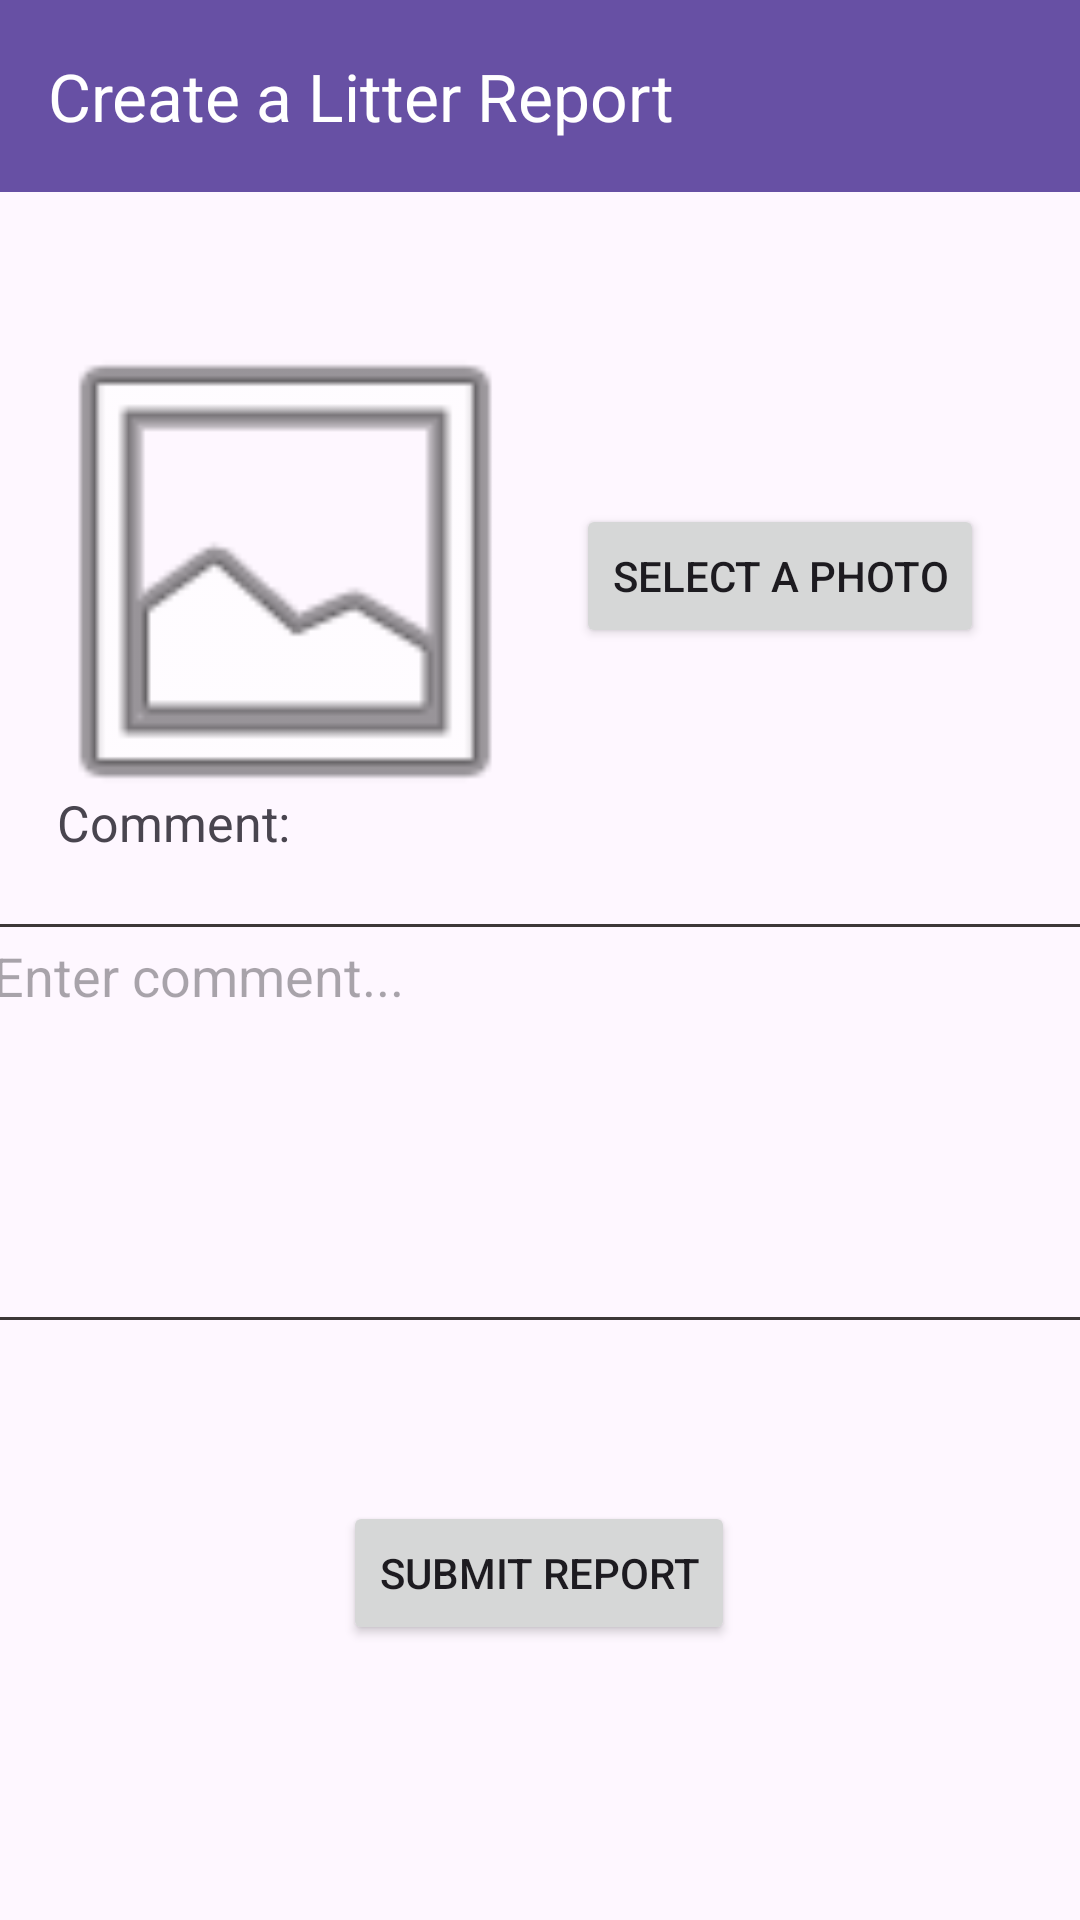

Write the Android layout XML for this screen, with the resource values it uses.
<!-- AndroidManifest.xml: application theme Theme.CityClean -->
<!-- res/layout/activity_report_litter.xml -->
<?xml version="1.0" encoding="utf-8"?>
<androidx.constraintlayout.widget.ConstraintLayout xmlns:android="http://schemas.android.com/apk/res/android"
    xmlns:app="http://schemas.android.com/apk/res-auto"
    xmlns:tools="http://schemas.android.com/tools"
    android:id="@+id/main"
    android:layout_width="match_parent"
    android:layout_height="match_parent"
    tools:context=".ReportLitterActivity">

    <androidx.appcompat.widget.Toolbar
        android:id="@+id/my_toolbar"
        android:layout_width="match_parent"
        android:layout_height="?attr/actionBarSize"
        android:background="?attr/colorPrimary"
        android:elevation="4dp"
        android:theme="@style/ThemeOverlay.AppCompat.Dark.ActionBar"
        app:layout_constraintEnd_toEndOf="parent"
        app:layout_constraintStart_toStartOf="parent"
        app:layout_constraintTop_toTopOf="parent"
        app:popupTheme="@style/ThemeOverlay.AppCompat.Light"
        app:title="Create a Litter Report" />

    <ImageView
        android:id="@+id/imageView"
        android:layout_width="182dp"
        android:layout_height="197dp"
        android:layout_marginTop="28dp"
        app:layout_constraintBottom_toTopOf="@+id/textView2"
        app:layout_constraintEnd_toStartOf="@+id/uploadPhoto"
        app:layout_constraintHorizontal_bias="0.403"
        app:layout_constraintStart_toStartOf="parent"
        app:layout_constraintTop_toBottomOf="@+id/my_toolbar"
        app:layout_constraintVertical_bias="0.0"
        app:srcCompat="@android:drawable/ic_menu_gallery" />

    <Button
        android:id="@+id/uploadPhoto"
        android:layout_width="wrap_content"
        android:layout_height="wrap_content"
        android:layout_marginTop="104dp"
        android:layout_marginEnd="32dp"
        android:text="Select a Photo"
        app:layout_constraintEnd_toEndOf="parent"
        app:layout_constraintTop_toBottomOf="@+id/my_toolbar" />

    <EditText
        android:id="@+id/editTextTextMultiLine"
        android:layout_width="373dp"
        android:layout_height="132dp"
        android:layout_marginBottom="200dp"
        android:background="@drawable/border_background"
        android:ems="10"
        android:gravity="start|top"
        android:hint="Enter comment..."
        android:inputType="textMultiLine"
        android:padding="5dp"
        app:layout_constraintBottom_toBottomOf="parent"
        app:layout_constraintEnd_toEndOf="parent"
        app:layout_constraintHorizontal_bias="0.605"
        app:layout_constraintStart_toStartOf="parent" />

    <TextView
        android:id="@+id/textView2"
        android:layout_width="101dp"
        android:layout_height="29dp"
        android:layout_marginBottom="16dp"
        android:text="Comment:"
        android:textSize="50px"
        app:layout_constraintBottom_toTopOf="@+id/editTextTextMultiLine"
        app:layout_constraintEnd_toEndOf="parent"
        app:layout_constraintHorizontal_bias="0.074"
        app:layout_constraintStart_toStartOf="parent" />

    <Button
        android:id="@+id/submitReport"
        android:layout_width="wrap_content"
        android:layout_height="wrap_content"
        android:text="Submit Report"
        app:layout_constraintBottom_toBottomOf="parent"
        app:layout_constraintEnd_toEndOf="parent"
        app:layout_constraintHorizontal_bias="0.498"
        app:layout_constraintStart_toStartOf="parent"
        app:layout_constraintTop_toBottomOf="@+id/editTextTextMultiLine"
        app:layout_constraintVertical_bias="0.397" />

</androidx.constraintlayout.widget.ConstraintLayout>
<!-- resources referenced by this layout -->
<resources>
  <!-- drawable border_background (drawable) -->
  <shape xmlns:android="http://schemas.android.com/apk/res/android"
      android:shape="rectangle">
  
      <stroke
          android:width="1dp"
          android:color="#3C3838" />
  
  </shape>
  <style name="Theme.CityClean" parent="Base.Theme.CityClean" />
  <style name="Base.Theme.CityClean" parent="Theme.Material3.DayNight.NoActionBar">
          
          
      </style>
</resources>
